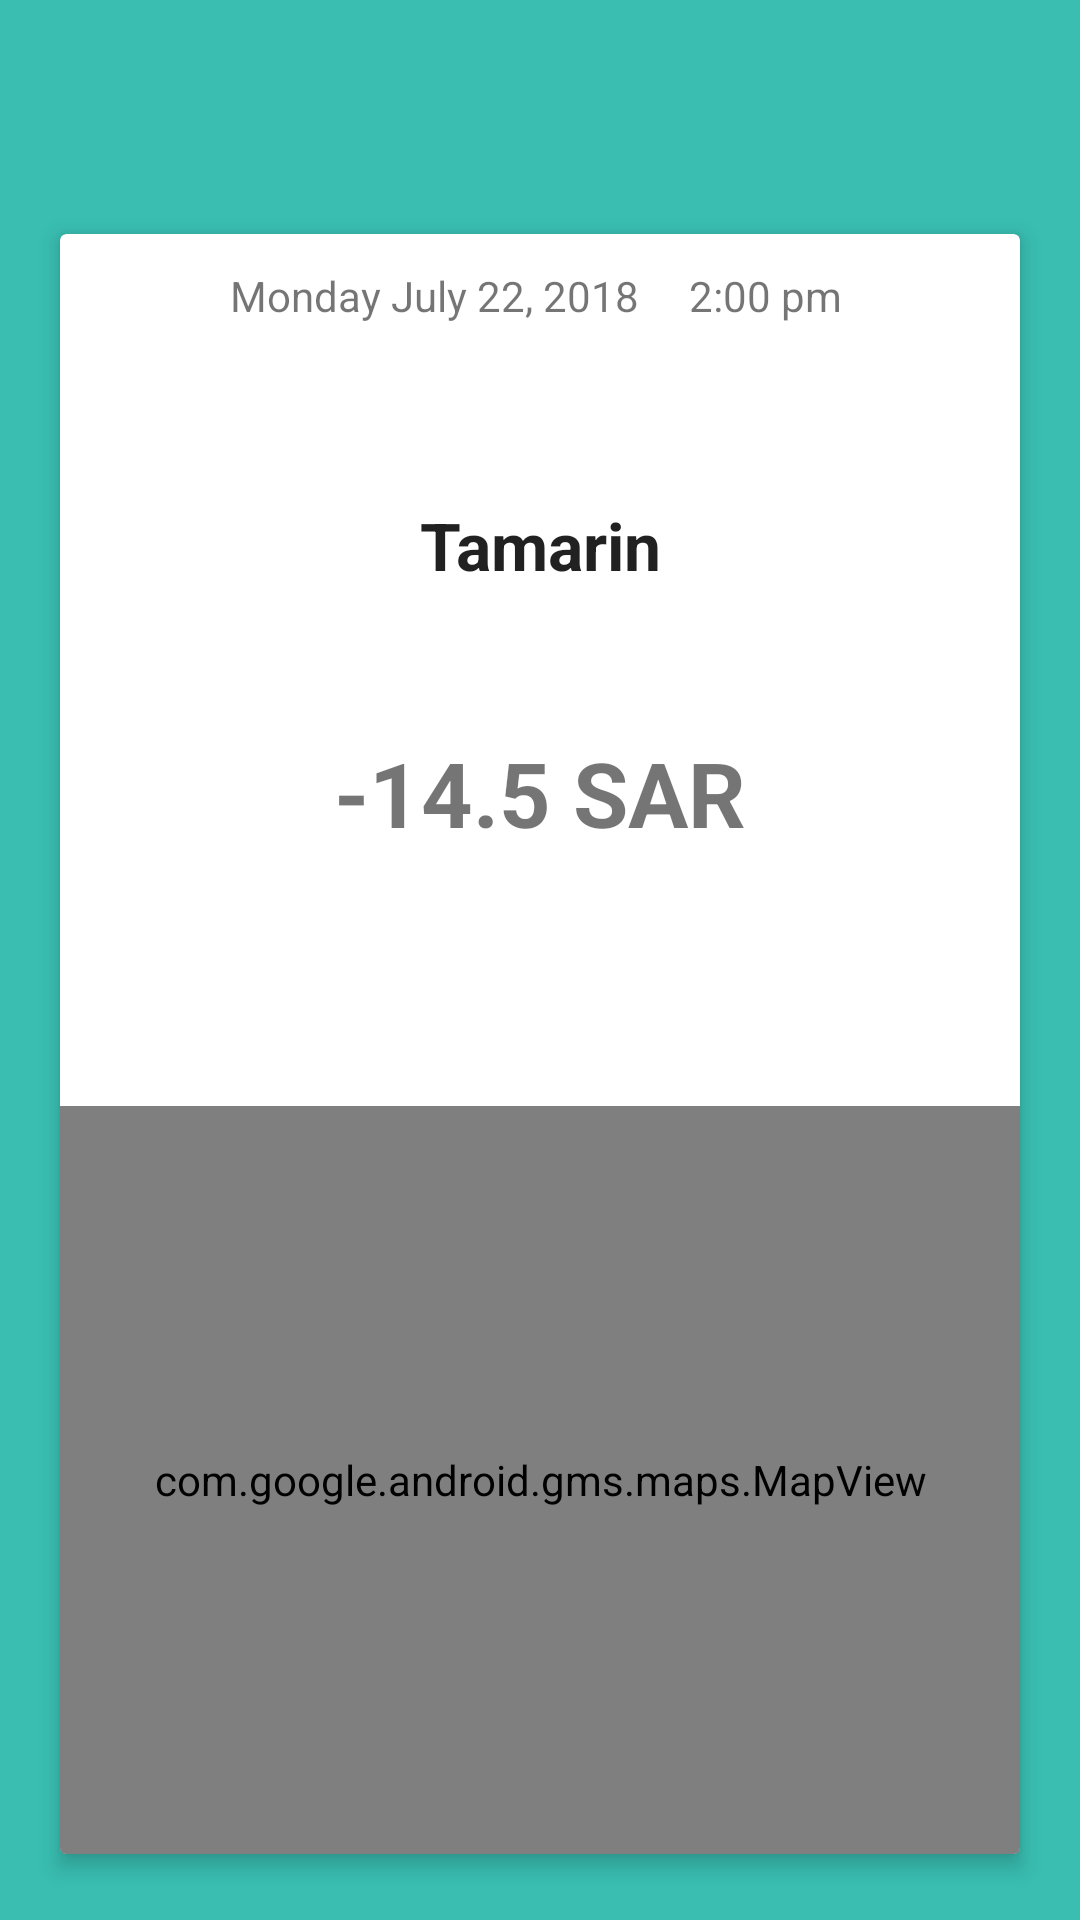

Here is an Android app screen rendered from its layout file. Give the layout XML and the strings, colors and styles it references.
<!-- AndroidManifest.xml: activity theme AppTheme -->
<!-- res/layout/activity_trans.xml -->
<?xml version="1.0" encoding="utf-8"?>
<LinearLayout
    xmlns:android="http://schemas.android.com/apk/res/android"
    xmlns:app="http://schemas.android.com/apk/res-auto"
    xmlns:tools="http://schemas.android.com/tools"
    android:layout_width="match_parent"
    android:layout_height="match_parent"
    tools:context=".TransActivity"
    android:background="@color/colorPrimary"
    android:orientation="vertical"
    >

    <android.support.design.widget.AppBarLayout
        android:layout_width="match_parent"
        android:layout_height="wrap_content"
        android:theme="@style/AppTheme.AppBarOverlay"
        >

        <android.support.v7.widget.Toolbar
            android:id="@+id/toolbar"
            android:layout_width="match_parent"
            android:layout_height="?attr/actionBarSize"
            android:background="@color/colorPrimary"
           />

    </android.support.design.widget.AppBarLayout>


        <android.support.v7.widget.CardView
            android:layout_width="match_parent"
            android:layout_height="0dp"
            xmlns:app="http://schemas.android.com/apk/res-auto"
            app:cardBackgroundColor="#FFFFFF"
            app:cardElevation="4dp"
            app:cardPreventCornerOverlap="false"
            app:cardUseCompatPadding="true"
            android:layout_weight="1"
            android:layout_marginLeft="16dp"
            android:layout_marginRight="16dp"
            android:layout_marginBottom="16dp"
            android:layout_marginTop="16dp">

            <LinearLayout
                android:layout_width="match_parent"
                android:layout_height="match_parent"
                android:orientation="vertical">
                <TextView
                    android:layout_width="match_parent"
                    android:layout_height="0dp"
                    android:layout_weight="1"
                    android:gravity="center"
                    android:text="Monday July 22, 2018     2:00 pm "/>

                <TextView
                    android:id="@+id/store"
                    android:layout_width="match_parent"
                    android:layout_height="0dp"
                    android:layout_weight="3"
                    android:textAppearance="?android:textAppearanceLarge"
                    android:text="Tamarin"
                    android:gravity="center"
                    android:textStyle="bold"
                    />
                <TextView
                    android:id="@+id/amount"
                    android:layout_width="match_parent"
                    android:layout_height="0dp"
                    android:layout_weight="3"
                    android:text= "-14.5 SAR"
                    android:gravity="center_horizontal|top"
                    android:textStyle="bold"
                    android:textSize="30sp"/>

                <com.google.android.gms.maps.MapView
                    android:id="@+id/fragment_embedded_map_view_mapview"
                    android:layout_width="match_parent"
                    android:layout_height="0dp"
                    android:layout_weight="6"/>

            </LinearLayout>

        </android.support.v7.widget.CardView>


</LinearLayout>
<!-- resources referenced by this layout -->
<resources>
  <color name="colorPrimary">#39BEB1</color>
  <style name="AppTheme.AppBarOverlay" parent="ThemeOverlay.AppCompat.Dark.ActionBar" />
  <style name="AppTheme" parent="Theme.AppCompat.Light.NoActionBar">
          
          <item name="colorPrimary">@color/colorPrimary</item>
          <item name="colorPrimaryDark">@color/colorPrimaryDark</item>
          <item name="colorAccent">@color/colorAccent</item>
      </style>
  <color name="colorPrimaryDark">#08AE9E</color>
  <color name="colorAccent">#FF4081</color>
</resources>
